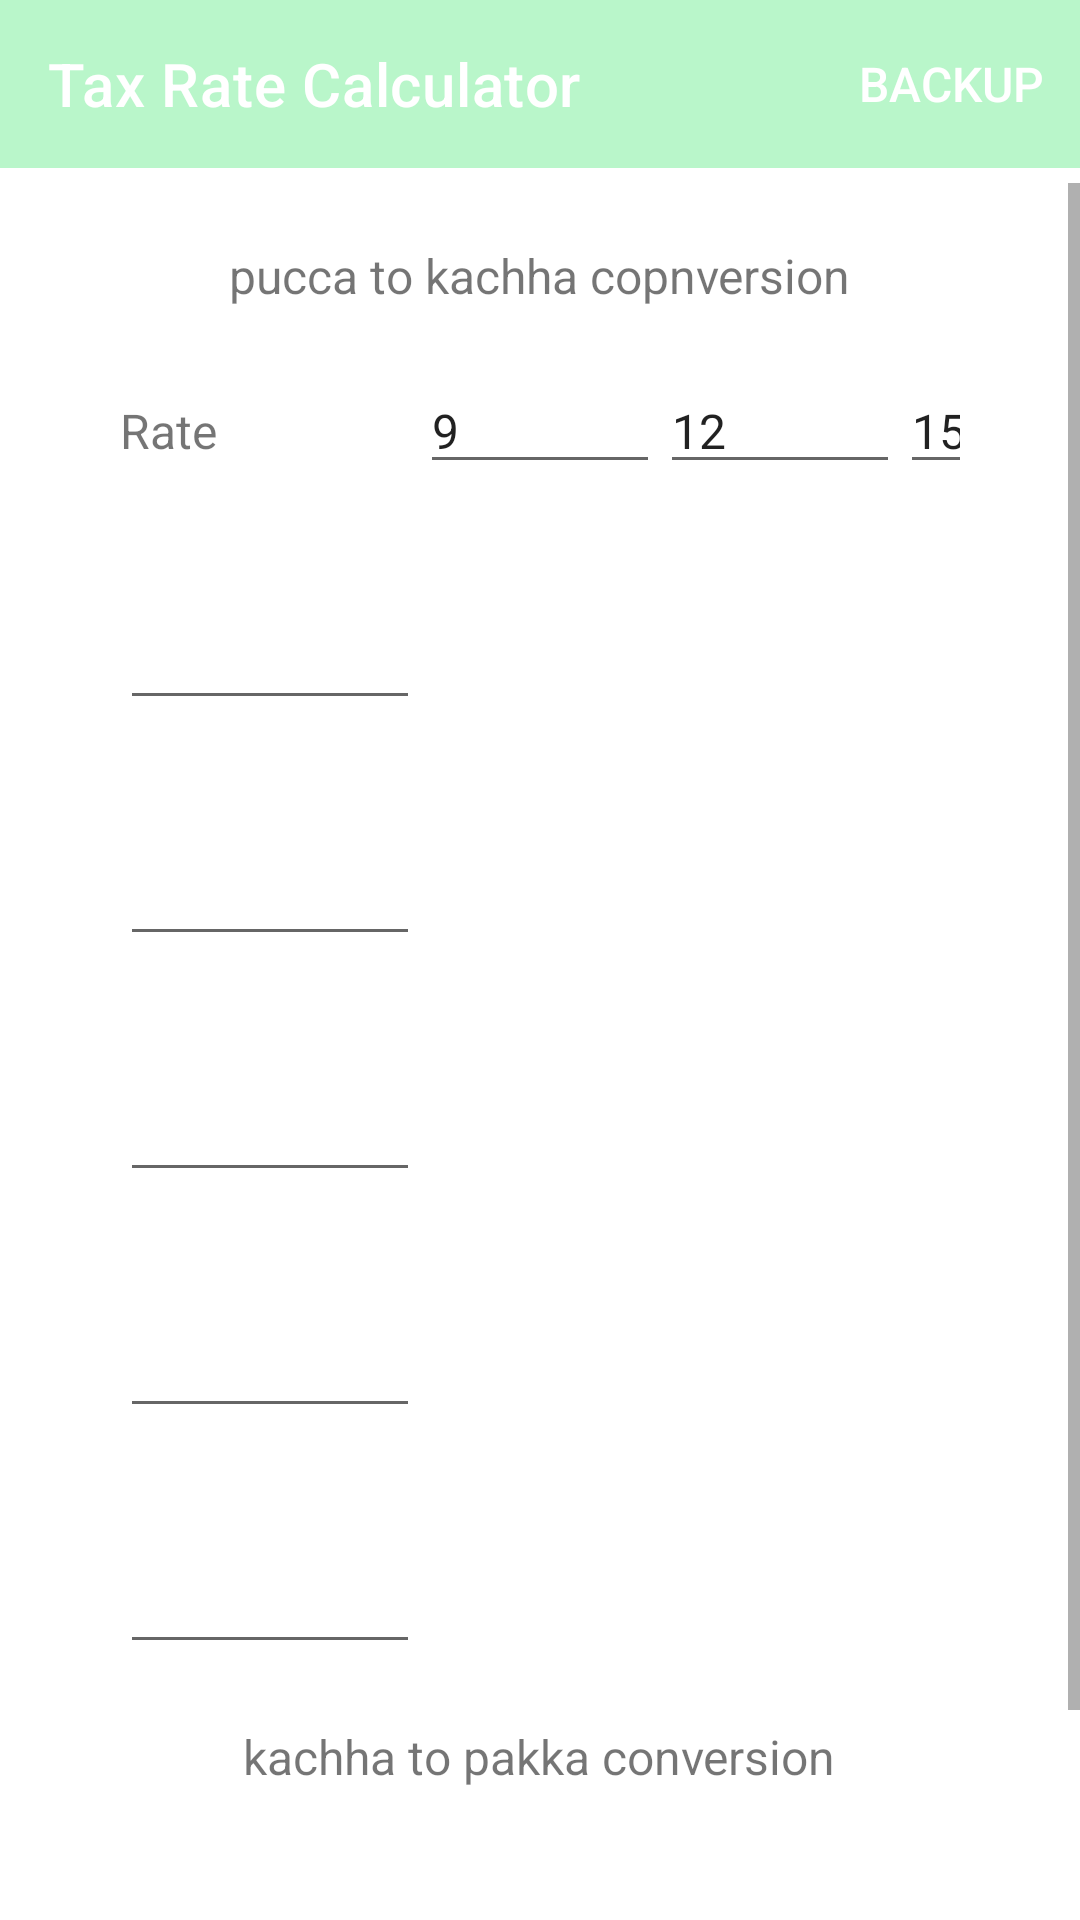

Layout XML and referenced resources for this Android screen:
<!-- AndroidManifest.xml: application theme Theme.IGInsulation -->
<!-- res/layout/fragment_tax_rate.xml -->
<?xml version="1.0" encoding="utf-8"?>
<layout xmlns:android="http://schemas.android.com/apk/res/android"
    xmlns:app="http://schemas.android.com/apk/res-auto"
    xmlns:tools="http://schemas.android.com/tools"
    tools:context=".rateList.TaxRateFragment">

    <LinearLayout style="@style/general_vertical_linear_layout">

        <com.google.android.material.appbar.AppBarLayout
            android:layout_width="match_parent"
            android:layout_height="wrap_content">

            <com.google.android.material.appbar.MaterialToolbar
                android:id="@+id/topAppBar"
                style="@style/Widget.MaterialComponents.Toolbar.Primary"
                android:layout_width="match_parent"
                android:layout_height="?attr/actionBarSize"
                app:menu="@menu/header"
                app:title="Tax Rate Calculator" />

        </com.google.android.material.appbar.AppBarLayout>

        <ScrollView style="@style/outer_scroll_view">

            <LinearLayout style="@style/outer_vertical_linear_layout">


                <TextView
                    android:layout_width="wrap_content"
                    android:layout_height="wrap_content"
                    android:layout_gravity="center"
                    android:text="pucca to kachha copnversion" />

                <LinearLayout
                    android:layout_width="match_parent"
                    android:layout_height="wrap_content"
                    android:layout_margin="20dp"
                    android:orientation="horizontal">

                    <TextView
                        android:layout_width="100dp"
                        android:layout_height="wrap_content"
                        android:text="Rate" />

                    <EditText
                        android:id="@+id/tax_first"
                        android:layout_width="80dp"
                        android:layout_height="wrap_content"
                        android:autofillHints="tax_first"
                        android:text="9" />

                    <EditText
                        android:id="@+id/tax_two"
                        android:layout_width="80dp"
                        android:layout_height="wrap_content"
                        android:autofillHints="tax_two"
                        android:text="12" />

                    <EditText
                        android:id="@+id/tax_three"
                        android:layout_width="80dp"
                        android:layout_height="wrap_content"
                        android:autofillHints="tax_three"
                        android:text="15" />

                </LinearLayout>

                <LinearLayout
                    android:layout_width="match_parent"
                    android:layout_height="wrap_content"
                    android:layout_margin="20dp"
                    android:orientation="horizontal">

                    <EditText
                        android:id="@+id/first_rate"
                        android:layout_width="100dp"
                        android:layout_height="wrap_content"
                        android:autofillHints="Rate" />

                    <TextView
                        android:id="@+id/first_first"
                        android:layout_width="80dp"
                        android:layout_height="wrap_content" />

                    <TextView
                        android:id="@+id/first_two"
                        android:layout_width="80dp"
                        android:layout_height="wrap_content" />

                    <TextView
                        android:id="@+id/first_three"
                        android:layout_width="80dp"
                        android:layout_height="wrap_content" />

                </LinearLayout>

                <LinearLayout
                    android:layout_width="match_parent"
                    android:layout_height="wrap_content"
                    android:layout_margin="20dp"
                    android:orientation="horizontal">

                    <EditText
                        android:id="@+id/second_rate"
                        android:layout_width="100dp"
                        android:layout_height="wrap_content"
                        android:autofillHints="Rate" />

                    <TextView
                        android:id="@+id/second_first"
                        android:layout_width="80dp"
                        android:layout_height="wrap_content" />

                    <TextView
                        android:id="@+id/second_two"
                        android:layout_width="80dp"
                        android:layout_height="wrap_content" />

                    <TextView
                        android:id="@+id/second_three"
                        android:layout_width="80dp"
                        android:layout_height="wrap_content" />

                </LinearLayout>

                <LinearLayout
                    android:layout_width="match_parent"
                    android:layout_height="wrap_content"
                    android:layout_margin="20dp"
                    android:orientation="horizontal">

                    <EditText
                        android:id="@+id/third_rate"
                        android:layout_width="100dp"
                        android:layout_height="wrap_content"
                        android:autofillHints="Rate" />

                    <TextView
                        android:id="@+id/third_first"
                        android:layout_width="80dp"
                        android:layout_height="wrap_content" />

                    <TextView
                        android:id="@+id/third_two"
                        android:layout_width="80dp"
                        android:layout_height="wrap_content" />

                    <TextView
                        android:id="@+id/third_three"
                        android:layout_width="80dp"
                        android:layout_height="wrap_content" />

                </LinearLayout>

                <LinearLayout
                    android:layout_width="match_parent"
                    android:layout_height="wrap_content"
                    android:layout_margin="20dp"
                    android:orientation="horizontal">

                    <EditText
                        android:id="@+id/fourth_rate"
                        android:layout_width="100dp"
                        android:layout_height="wrap_content"
                        android:autofillHints="Rate" />

                    <TextView
                        android:id="@+id/fourth_first"
                        android:layout_width="80dp"
                        android:layout_height="wrap_content" />

                    <TextView
                        android:id="@+id/fourth_two"
                        android:layout_width="80dp"
                        android:layout_height="wrap_content" />

                    <TextView
                        android:id="@+id/fourth_three"
                        android:layout_width="80dp"
                        android:layout_height="wrap_content" />

                </LinearLayout>

                <LinearLayout
                    android:layout_width="match_parent"
                    android:layout_height="wrap_content"
                    android:layout_margin="20dp"
                    android:orientation="horizontal">

                    <EditText
                        android:id="@+id/fifth_rate"
                        android:layout_width="100dp"
                        android:layout_height="wrap_content"
                        android:autofillHints="Rate" />

                    <TextView
                        android:id="@+id/fifth_first"
                        android:layout_width="80dp"
                        android:layout_height="wrap_content" />

                    <TextView
                        android:id="@+id/fifth_two"
                        android:layout_width="80dp"
                        android:layout_height="wrap_content" />

                    <TextView
                        android:id="@+id/fifth_three"
                        android:layout_width="80dp"
                        android:layout_height="wrap_content" />

                </LinearLayout>

                <TextView
                    android:layout_width="wrap_content"
                    android:layout_height="wrap_content"
                    android:layout_gravity="center"
                    android:text="kachha to pakka conversion" />

                <LinearLayout
                    android:layout_width="wrap_content"
                    android:layout_height="wrap_content"
                    android:layout_gravity="center"
                    android:layout_margin="20dp"
                    android:orientation="horizontal">

                    <EditText
                        android:id="@+id/reverse_rate"
                        android:layout_width="100dp"
                        android:layout_height="wrap_content"
                        android:autofillHints="Rate" />

                    <TextView
                        android:id="@+id/reverse_value"
                        android:layout_width="80dp"
                        android:layout_height="wrap_content" />

                </LinearLayout>

            </LinearLayout>
        </ScrollView>
    </LinearLayout>
</layout>
<!-- resources referenced by this layout -->
<resources>
  <style name="general_vertical_linear_layout">
          <item name="android:layout_height">wrap_content</item>
          <item name="android:layout_width">match_parent</item>
          <item name="android:orientation">vertical</item>
      </style>
  <style name="outer_scroll_view">
          <item name="android:layout_height">match_parent</item>
          <item name="android:layout_width">match_parent</item>
          <item name="android:layout_marginTop">5dp</item>
          <item name="android:layout_marginBottom">20dp</item>
      </style>
  <style name="outer_vertical_linear_layout">
          <item name="android:layout_height">wrap_content</item>
          <item name="android:layout_width">match_parent</item>
          <item name="android:layout_margin">20dp</item>
          <item name="android:orientation">vertical</item>
      </style>
  <style name="Theme.IGInsulation" parent="Theme.MaterialComponents.DayNight.NoActionBar">
          <item name="colorPrimary">#B9F6CA</item>
          <item name="android:textSize">16sp</item>
      </style>
</resources>
